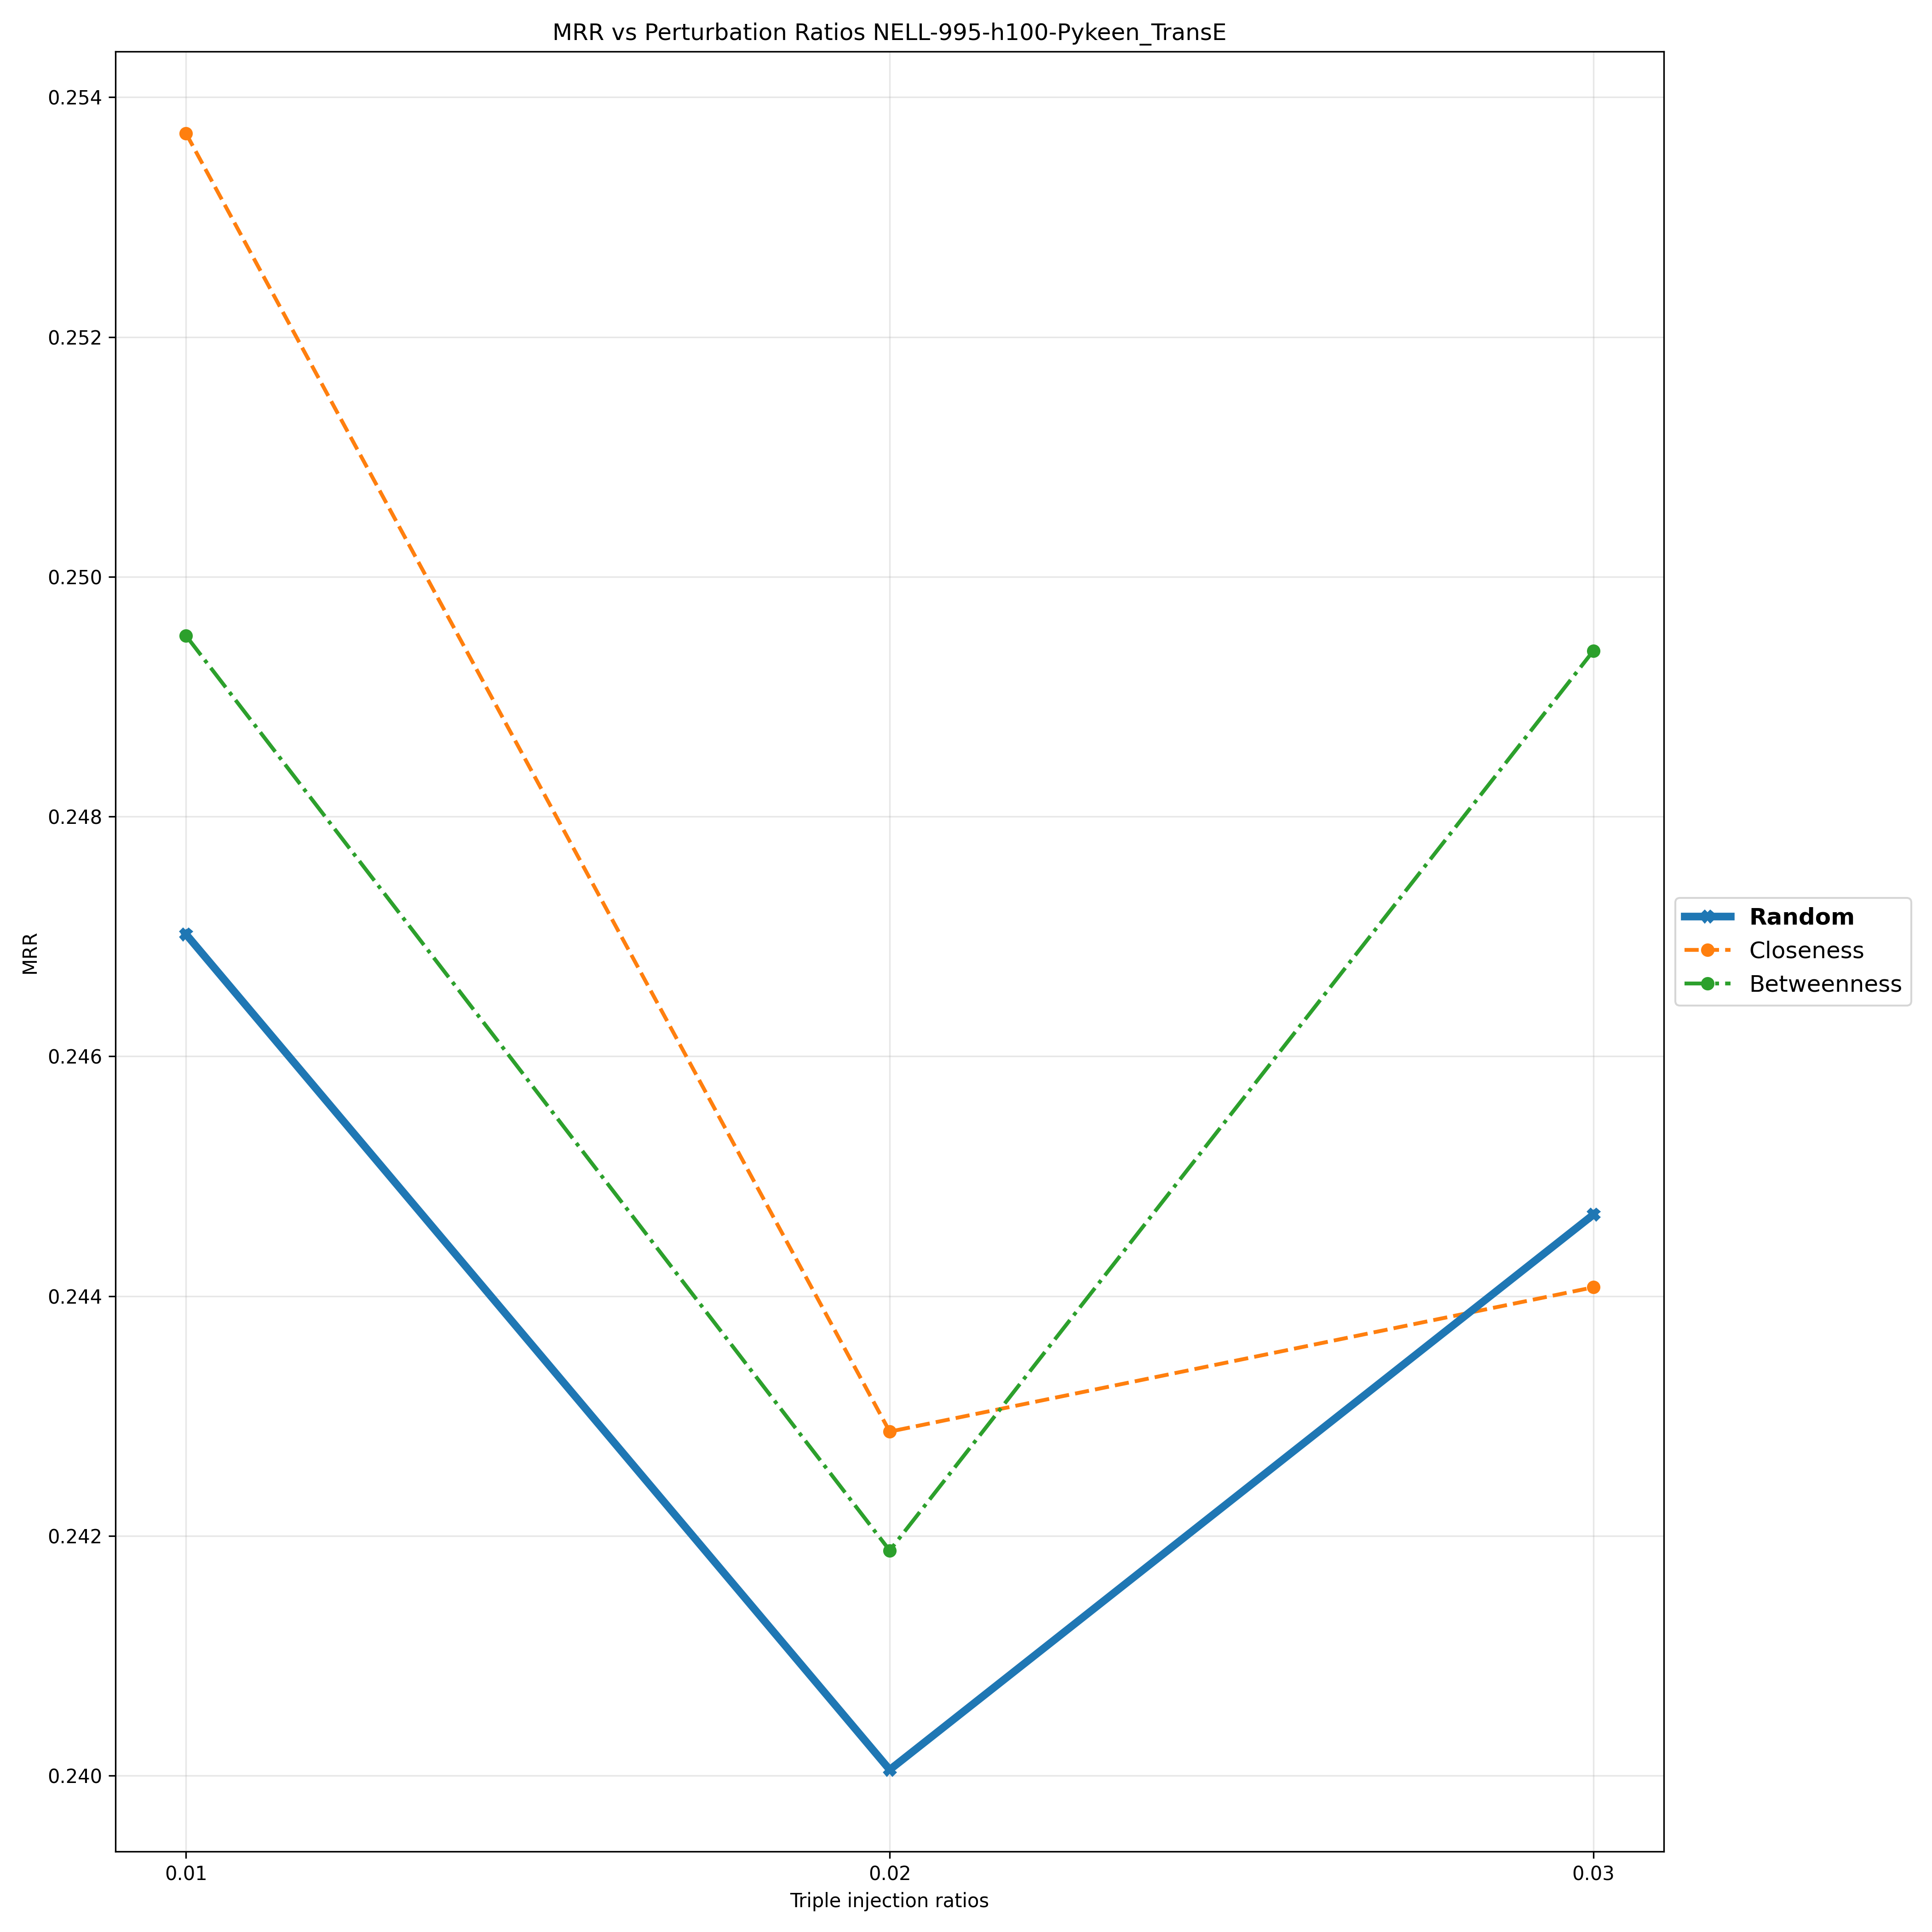

The data file committed next to this chart (first rows):
Triple Injection Ratios, 0.01, 0.02, 0.03
Random, 0.247, 0.24, 0.2447
Closeness, 0.2537, 0.2429, 0.2441
Betweenness, 0.2495, 0.2419, 0.2494
